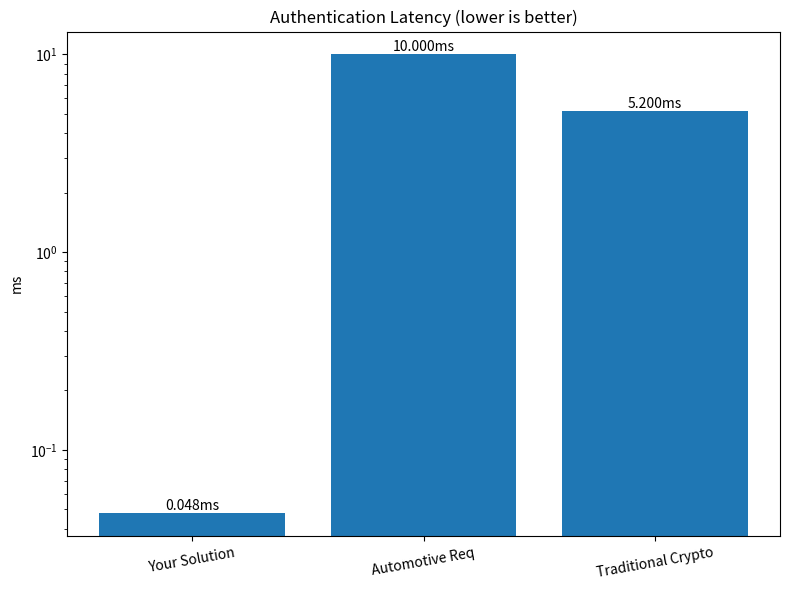
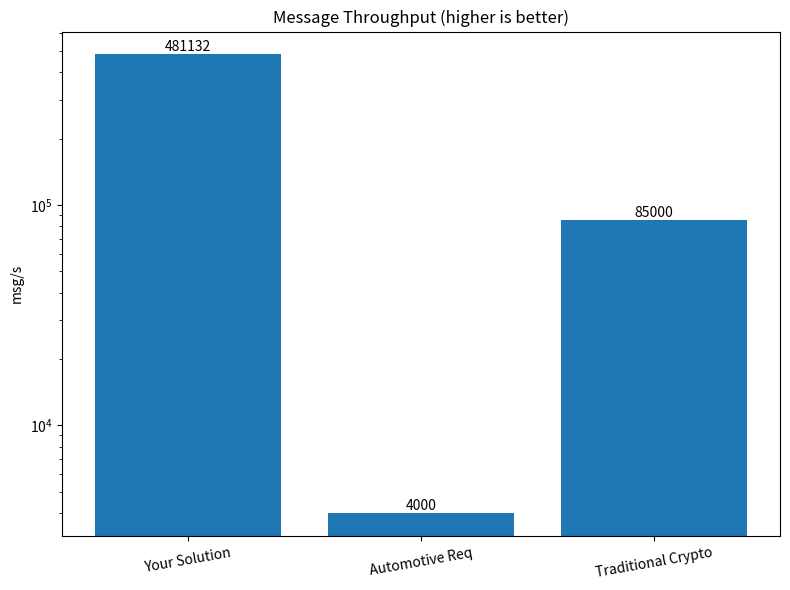
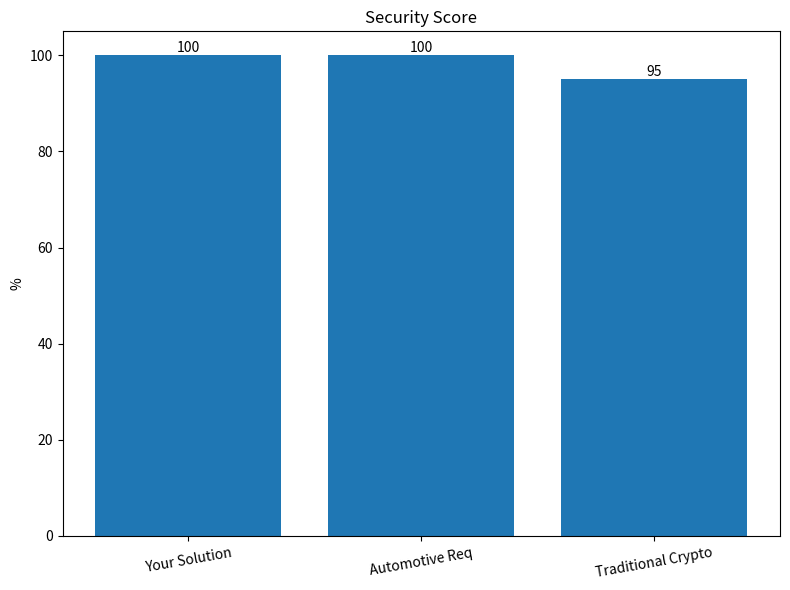
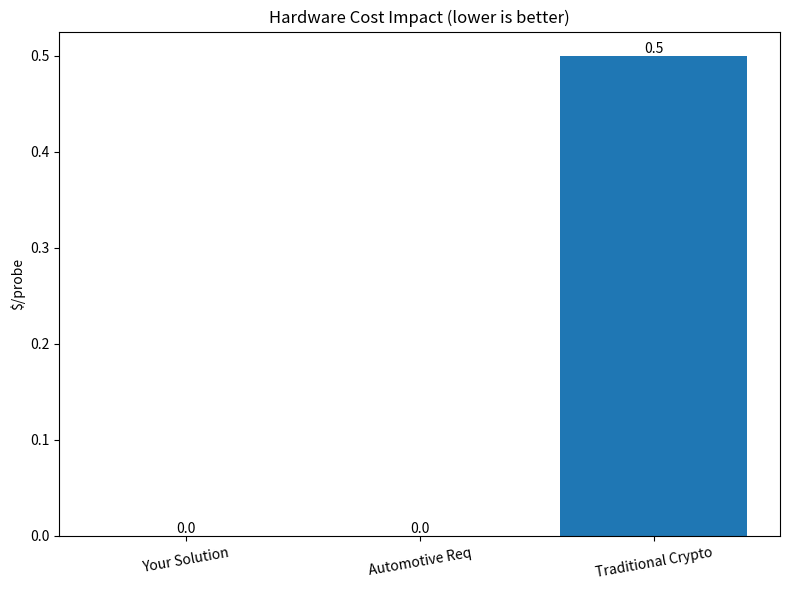

Recreate these plots in Python, in order.
import matplotlib.pyplot as plt
import numpy as np

def bar_with_labels(title, ylabel, cats, vals, yscale=None, fmt=None, outfile="out.png"):
    plt.figure(figsize=(8,6))
    x = np.arange(len(cats))
    bars = plt.bar(x, vals)
    if yscale: plt.yscale(yscale)
    for i,b in enumerate(bars):
        h = b.get_height()
        label = f"{h:.3f}{fmt}" if fmt else (f"{h:.0f}" if h>=10 else f"{h}")
        plt.text(b.get_x()+b.get_width()/2, h, label, ha="center", va="bottom")
    plt.xticks(x, cats, rotation=10)
    plt.ylabel(ylabel)
    plt.title(title)
    plt.tight_layout()
    plt.savefig(outfile, dpi=300)

def create_all():
    cats = ['Your Solution', 'Automotive Req', 'Traditional Crypto']
    latency = [0.048, 10, 5.2]              # ms
    throughput = [481132, 4000, 85000]      # msg/s
    security_score = [100, 100, 95]         # %
    cost_impact = [0, 0, 0.50]              # $

    bar_with_labels("Authentication Latency (lower is better)", "ms", cats, latency,
                    yscale="log", fmt="ms", outfile="performance_latency.png")
    bar_with_labels("Message Throughput (higher is better)", "msg/s", cats, throughput,
                    yscale="log", outfile="performance_throughput.png")
    bar_with_labels("Security Score", "%", cats, security_score,
                    outfile="performance_security.png")
    bar_with_labels("Hardware Cost Impact (lower is better)", "$/probe", cats, cost_impact,
                    outfile="performance_cost.png")
    print("✅ Saved: performance_latency.png, performance_throughput.png, performance_security.png, performance_cost.png")

if __name__ == "__main__":
    create_all()
